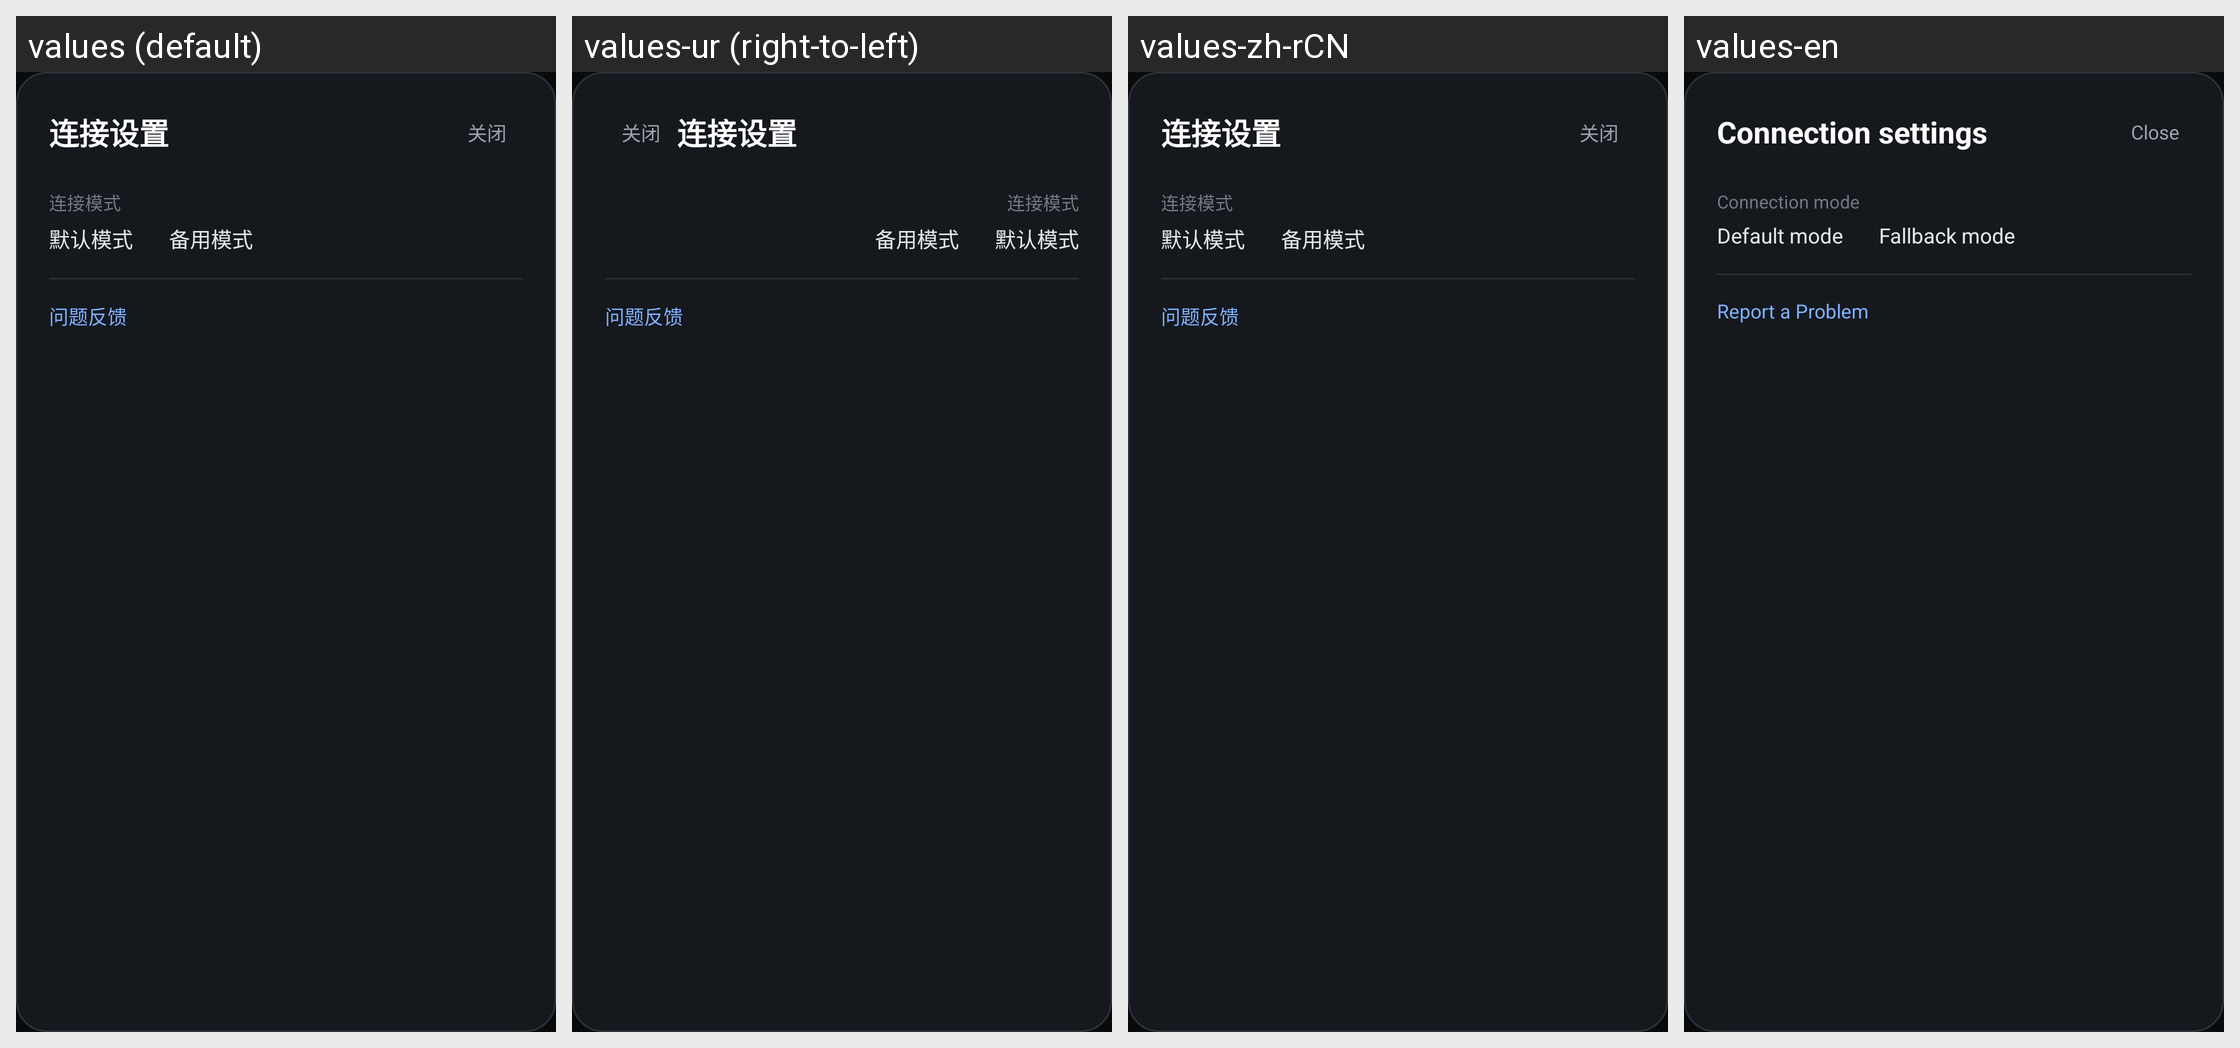

Translations of the strings shown on this Android screen, per locale in the grid:
Android screen res/layout/dialog_connection_settings.xml rendered under 4 locales, left to right: values (default), values-ur (right-to-left), values-zh-rCN, values-en. Device: Nexus 5 (rendered at 1080×1920; each locale shown at half size, 540×960, under a caption strip naming it); theme AppTheme.
Other locales in the repository, not shown: values-af, values-am, values-ar, values-as, values-az, values-be, values-bg, values-bn, values-bs, values-ca, values-cs, values-da, values-de, values-el, values-en-rGB, values-en-rUS, values-en-rXC, values-es, values-es-rUS, values-et, values-eu, values-fa, values-fi, values-fr, values-fr-rCA, values-gl, values-gu, values-hi, values-hr, values-hu, values-hy, values-in, values-is, values-it, values-iw, values-ja, values-ka, values-kk, values-km, values-kn, values-ko, values-ky, values-lo, values-lt, values-lv, values-mk, values-ml, values-mn, values-mr, values-ms, values-my, values-nb, values-ne, values-nl, values-or, values-pa, values-pl, values-pt-rBR, values-pt-rPT, values-ro, values-ru, values-si, values-sk, values-sl, values-sq, values-sr, values-sv, values-sw, values-ta, values-te, values-th, values-tl, values-tr, values-uk, values-uz, values-vi, values-zh, values-zh-rHK, values-zh-rTW, values-zu.
Strings drawn on this screen, with the default value and each locale's value (text and hints the layout hard-codes, and strings that could not be matched under every locale, appear in the picture but are not listed):

connection_settings
  values: 连接设置
  values-ur: 连接设置  [not translated; the default value is used]
  values-zh-rCN: 连接设置  [not translated; the default value is used]
  values-en: Connection settings

close
  values: 关闭
  values-ur: 关闭  [not translated; the default value is used]
  values-zh-rCN: 关闭  [not translated; the default value is used]
  values-en: Close

connection_mode
  values: 连接模式
  values-ur: 连接模式  [not translated; the default value is used]
  values-zh-rCN: 连接模式  [not translated; the default value is used]
  values-en: Connection mode

connection_mode_default
  values: 默认模式
  values-ur: 默认模式  [not translated; the default value is used]
  values-zh-rCN: 默认模式  [not translated; the default value is used]
  values-en: Default mode

connection_mode_fallback
  values: 备用模式
  values-ur: 备用模式  [not translated; the default value is used]
  values-zh-rCN: 备用模式  [not translated; the default value is used]
  values-en: Fallback mode

upload_diagnostics
  values: 问题反馈
  values-ur: 问题反馈  [not translated; the default value is used]
  values-zh-rCN: 问题反馈  [not translated; the default value is used]
  values-en: Report a Problem
